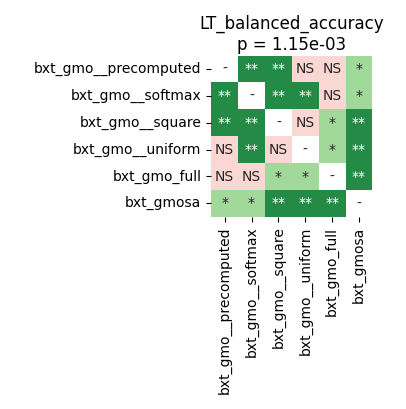

Source data for this figure (header and first rows):
	bxt_gmo__precomputed	bxt_gmo__softmax	bxt_gmo__square	bxt_gmo__uniform	bxt_gmo_full	bxt_gmosa
bxt_gmo__precomputed	1.0	0.004185	0.004185	0.1716	0.08057	0.01037
bxt_gmo__softmax	0.004185	1.0	0.004185	0.004185	0.4922	0.01864
bxt_gmo__square	0.004185	0.004185	1.0	0.08592	0.01037	0.004185
bxt_gmo__uniform	0.1716	0.004185	0.08592	1.0	0.01037	0.004185
bxt_gmo_full	0.08057	0.4922	0.01037	0.01037	1.0	0.004185
bxt_gmosa	0.01037	0.01864	0.004185	0.004185	0.004185	1.0
